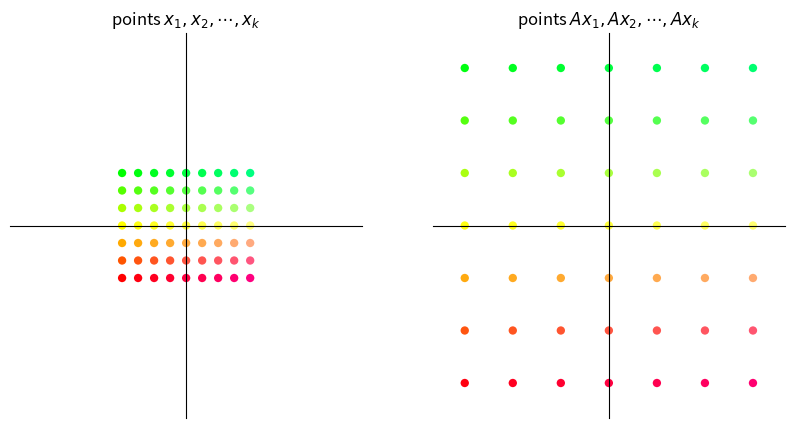
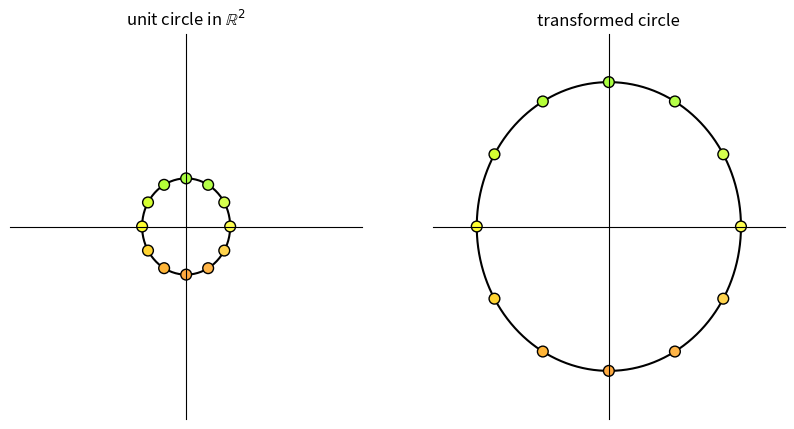
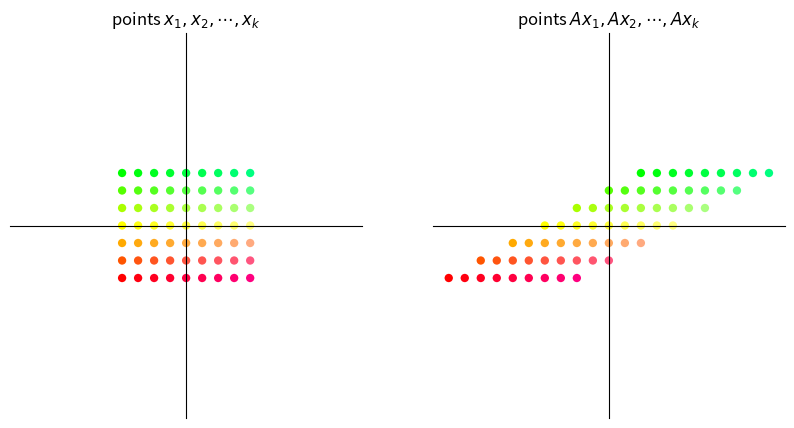
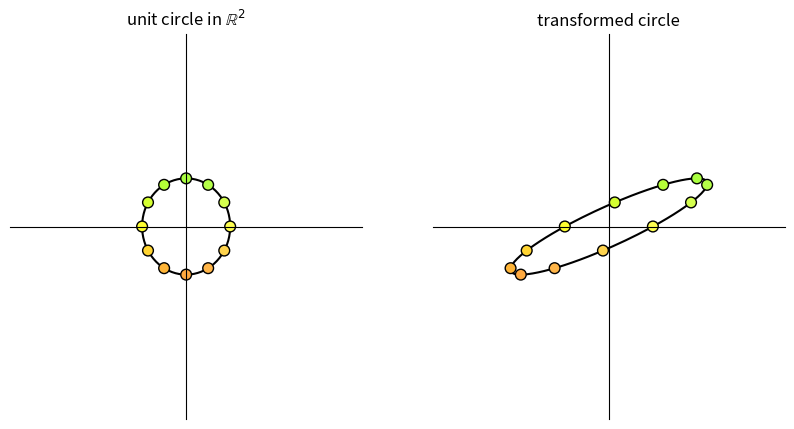
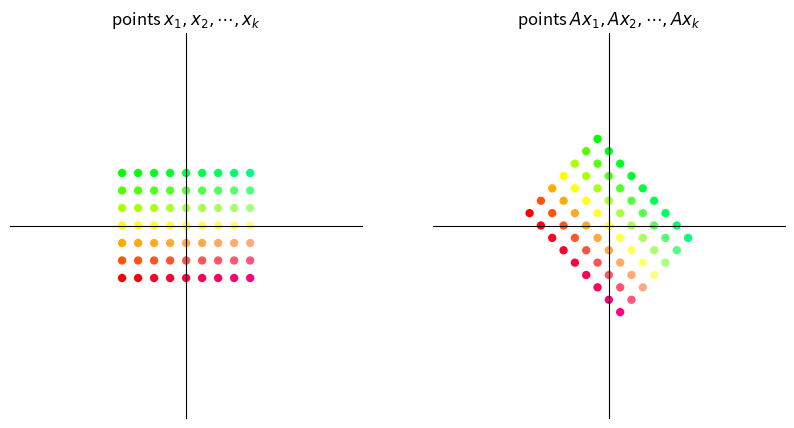
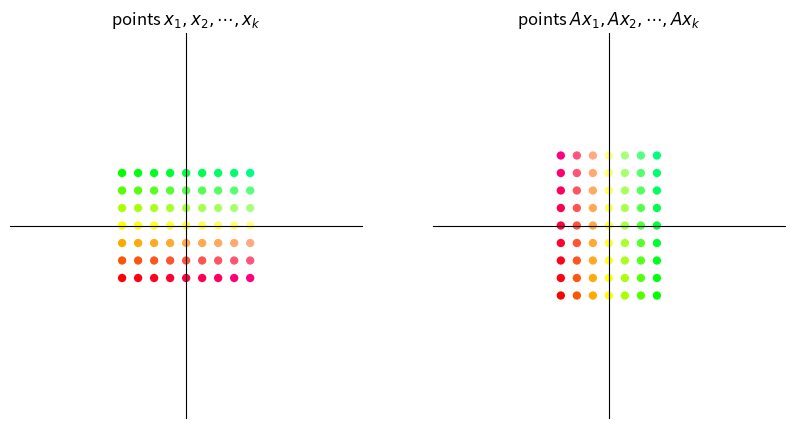
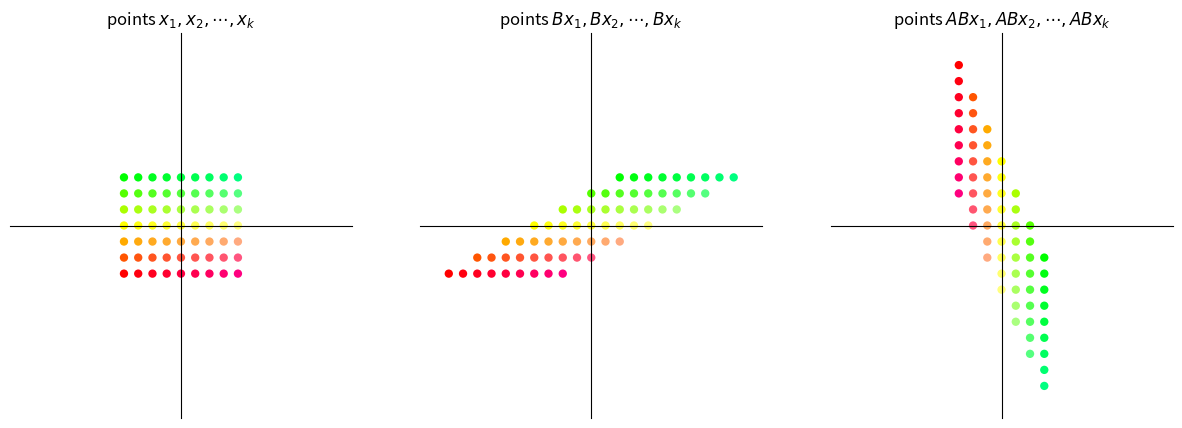
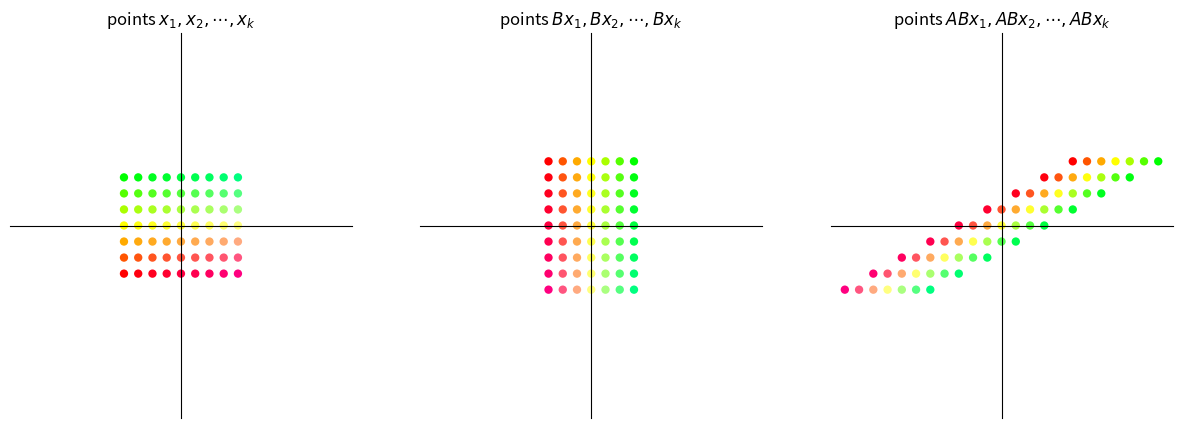
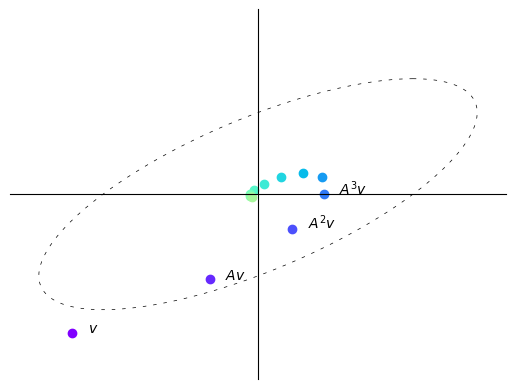
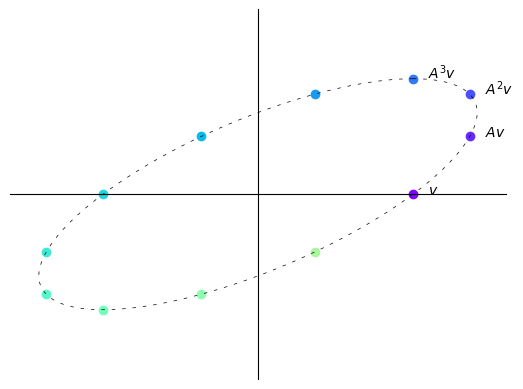
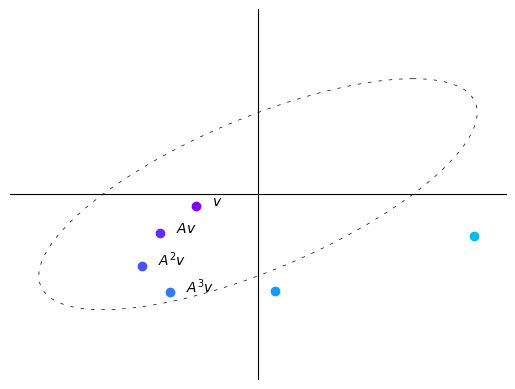
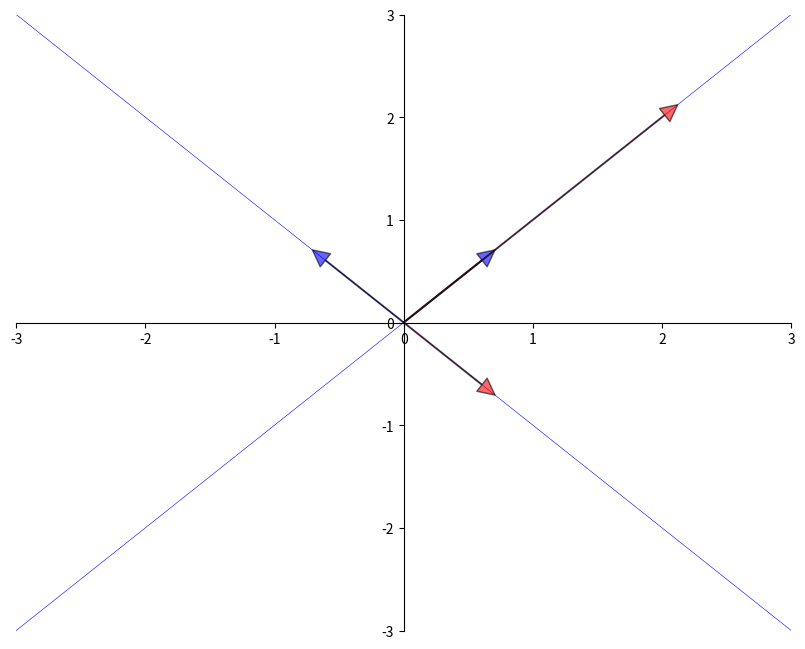
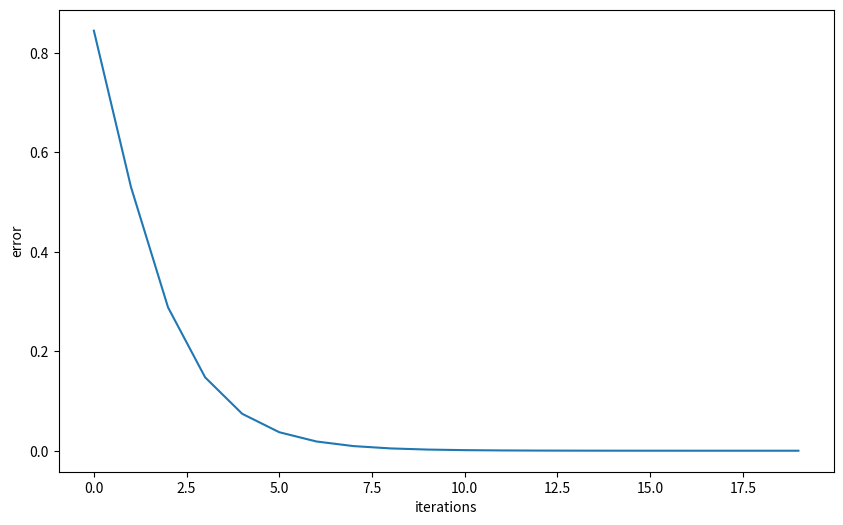
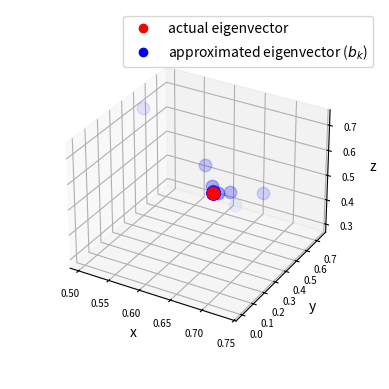
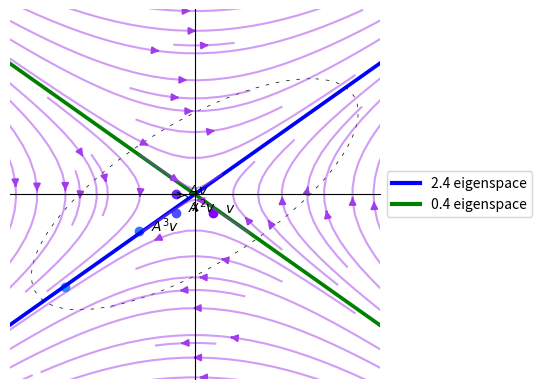

The matplotlib source for these figures, in order:
import matplotlib.pyplot as plt
import numpy as np
from numpy.linalg import matrix_power
from matplotlib.lines import Line2D
from matplotlib.patches import FancyArrowPatch
from mpl_toolkits.mplot3d import proj3d

A = np.array([[2,  1],
              [-1, 1]])

from math import sqrt

fig, ax = plt.subplots()
# Set the axes through the origin

for spine in ['left', 'bottom']:
    ax.spines[spine].set_position('zero')
for spine in ['right', 'top']:
    ax.spines[spine].set_color('none')

ax.set(xlim=(-2, 6), ylim=(-2, 4), aspect=1)

vecs = ((1, 3), (5, 2))
c = ['r', 'black']
for i, v in enumerate(vecs):
    ax.annotate('', xy=v, xytext=(0, 0),
                arrowprops=dict(color=c[i],
                shrink=0,
                alpha=0.7,
                width=0.5))

ax.text(0.2 + 1, 0.2 + 3, 'x=$(1,3)$')
ax.text(0.2 + 5, 0.2 + 2, 'Ax=$(5,2)$')

ax.annotate('', xy=(sqrt(10/29) * 5, sqrt(10/29) * 2), xytext=(0, 0),
            arrowprops=dict(color='purple',
                            shrink=0,
                            alpha=0.7,
                            width=0.5))

ax.annotate('', xy=(1, 2/5), xytext=(1/3, 1),
            arrowprops={'arrowstyle': '->',
                        'connectionstyle': 'arc3,rad=-0.3'},
            horizontalalignment='center')
ax.text(0.8, 0.8, f'θ', fontsize=14)

plt.show()

def colorizer(x, y):
    r = min(1, 1-y/3)
    g = min(1, 1+y/3)
    b = 1/4 + x/16
    return (r, g, b)


def grid_transform(A=np.array([[1, -1], [1, 1]])):
    xvals = np.linspace(-4, 4, 9)
    yvals = np.linspace(-3, 3, 7)
    xygrid = np.column_stack([[x, y] for x in xvals for y in yvals])
    uvgrid = A @ xygrid

    colors = list(map(colorizer, xygrid[0], xygrid[1]))

    fig, ax = plt.subplots(1, 2, figsize=(10, 5))

    for axes in ax:
        axes.set(xlim=(-11, 11), ylim=(-11, 11))
        axes.set_xticks([])
        axes.set_yticks([])
        for spine in ['left', 'bottom']:
            axes.spines[spine].set_position('zero')
        for spine in ['right', 'top']:
            axes.spines[spine].set_color('none')

    # Plot x-y grid points
    ax[0].scatter(xygrid[0], xygrid[1], s=36, c=colors, edgecolor="none")
    # ax[0].grid(True)
    # ax[0].axis("equal")
    ax[0].set_title("points $x_1, x_2, \cdots, x_k$")

    # Plot transformed grid points
    ax[1].scatter(uvgrid[0], uvgrid[1], s=36, c=colors, edgecolor="none")
    # ax[1].grid(True)
    # ax[1].axis("equal")
    ax[1].set_title("points $Ax_1, Ax_2, \cdots, Ax_k$")

    plt.show()


def circle_transform(A=np.array([[-1, 2], [0, 1]])):

    fig, ax = plt.subplots(1, 2, figsize=(10, 5))

    for axes in ax:
        axes.set(xlim=(-4, 4), ylim=(-4, 4))
        axes.set_xticks([])
        axes.set_yticks([])
        for spine in ['left', 'bottom']:
            axes.spines[spine].set_position('zero')
        for spine in ['right', 'top']:
            axes.spines[spine].set_color('none')

    θ = np.linspace(0, 2 * np.pi, 150)
    r = 1

    θ_1 = np.empty(12)
    for i in range(12):
        θ_1[i] = 2 * np.pi * (i/12)

    x = r * np.cos(θ)
    y = r * np.sin(θ)
    a = r * np.cos(θ_1)
    b = r * np.sin(θ_1)
    a_1 = a.reshape(1, -1)
    b_1 = b.reshape(1, -1)
    colors = list(map(colorizer, a, b))
    ax[0].plot(x, y, color='black', zorder=1)
    ax[0].scatter(a_1, b_1, c=colors, alpha=1, s=60,
                  edgecolors='black', zorder=2)
    ax[0].set_title("unit circle in $\mathbb{R}^2$")

    x1 = x.reshape(1, -1)
    y1 = y.reshape(1, -1)
    ab = np.concatenate((a_1, b_1), axis=0)
    transformed_ab = A @ ab
    transformed_circle_input = np.concatenate((x1, y1), axis=0)
    transformed_circle = A @ transformed_circle_input
    ax[1].plot(transformed_circle[0, :],
               transformed_circle[1, :], color='black', zorder=1)
    ax[1].scatter(transformed_ab[0, :], transformed_ab[1:,],
                  color=colors, alpha=1, s=60, edgecolors='black', zorder=2)
    ax[1].set_title("transformed circle")

    plt.show()

A = np.array([[3, 0],  # scaling by 3 in both directions
              [0, 3]])
grid_transform(A)
circle_transform(A)

A = np.array([[1, 2],     # shear along x-axis
              [0, 1]])
grid_transform(A)
circle_transform(A)

θ = np.pi/4  # 45 degree clockwise rotation
A = np.array([[np.cos(θ), np.sin(θ)],
              [-np.sin(θ), np.cos(θ)]])
grid_transform(A)

A = np.column_stack([[0, 1], [1, 0]])
grid_transform(A)

def grid_composition_transform(A=np.array([[1, -1], [1, 1]]),
                               B=np.array([[1, -1], [1, 1]])):
    xvals = np.linspace(-4, 4, 9)
    yvals = np.linspace(-3, 3, 7)
    xygrid = np.column_stack([[x, y] for x in xvals for y in yvals])
    uvgrid = B @ xygrid
    abgrid = A @ uvgrid

    colors = list(map(colorizer, xygrid[0], xygrid[1]))

    fig, ax = plt.subplots(1, 3, figsize=(15, 5))

    for axes in ax:
        axes.set(xlim=(-12, 12), ylim=(-12, 12))
        axes.set_xticks([])
        axes.set_yticks([])
        for spine in ['left', 'bottom']:
            axes.spines[spine].set_position('zero')
        for spine in ['right', 'top']:
            axes.spines[spine].set_color('none')

    # Plot grid points
    ax[0].scatter(xygrid[0], xygrid[1], s=36, c=colors, edgecolor="none")
    ax[0].set_title("points $x_1, x_2, \cdots, x_k$")

    # Plot intermediate grid points
    ax[1].scatter(uvgrid[0], uvgrid[1], s=36, c=colors, edgecolor="none")
    ax[1].set_title("points $Bx_1, Bx_2, \cdots, Bx_k$")

    # Plot transformed grid points
    ax[2].scatter(abgrid[0], abgrid[1], s=36, c=colors, edgecolor="none")
    ax[2].set_title("points $ABx_1, ABx_2, \cdots, ABx_k$")

    plt.show()

A = np.array([[0, 1],     # 90 degree clockwise rotation
              [-1, 0]])
B = np.array([[1, 2],     # shear along x-axis
              [0, 1]])

grid_composition_transform(A, B)  # transformation AB

grid_composition_transform(B,A)         # transformation BA

def plot_series(A, v, n):

    B = np.array([[1, -1],
                  [1, 0]])

    fig, ax = plt.subplots()

    ax.set(xlim=(-4, 4), ylim=(-4, 4))
    ax.set_xticks([])
    ax.set_yticks([])
    for spine in ['left', 'bottom']:
        ax.spines[spine].set_position('zero')
    for spine in ['right', 'top']:
        ax.spines[spine].set_color('none')

    θ = np.linspace(0, 2 * np.pi, 150)
    r = 2.5
    x = r * np.cos(θ)
    y = r * np.sin(θ)
    x1 = x.reshape(1, -1)
    y1 = y.reshape(1, -1)
    xy = np.concatenate((x1, y1), axis=0)

    ellipse = B @ xy
    ax.plot(ellipse[0, :], ellipse[1, :], color='black',
            linestyle=(0, (5, 10)), linewidth=0.5)

    # Initialize holder for trajectories
    colors = plt.cm.rainbow(np.linspace(0, 1, 20))

    for i in range(n):
        iteration = matrix_power(A, i) @ v
        v1 = iteration[0]
        v2 = iteration[1]
        ax.scatter(v1, v2, color=colors[i])
        if i == 0:
            ax.text(v1+0.25, v2, f'$v$')
        elif i == 1:
            ax.text(v1+0.25, v2, f'$Av$')
        elif 1 < i < 4:
            ax.text(v1+0.25, v2, f'$A^{i}v$')
    plt.show()

A = np.array([[sqrt(3) + 1, -2],
              [1, sqrt(3) - 1]])
A = (1/(2*sqrt(2))) * A
v = (-3, -3)
n = 12

plot_series(A, v, n)

B = np.array([[sqrt(3) + 1, -2],
              [1, sqrt(3) - 1]])
B = (1/2) * B
v = (2.5, 0)
n = 12

plot_series(B, v, n)

B = np.array([[sqrt(3) + 1, -2],
              [1, sqrt(3) - 1]])
B = (1/sqrt(2)) * B
v = (-1, -0.25)
n = 6

plot_series(B, v, n)

from numpy.linalg import eig

A = [[1, 2],
     [2, 1]]
A = np.array(A)
evals, evecs = eig(A)
evecs = evecs[:, 0], evecs[:, 1]

fig, ax = plt.subplots(figsize=(10, 8))
# Set the axes through the origin
for spine in ['left', 'bottom']:
    ax.spines[spine].set_position('zero')
for spine in ['right', 'top']:
    ax.spines[spine].set_color('none')
# ax.grid(alpha=0.4)

xmin, xmax = -3, 3
ymin, ymax = -3, 3
ax.set(xlim=(xmin, xmax), ylim=(ymin, ymax))

# Plot each eigenvector
for v in evecs:
    ax.annotate('', xy=v, xytext=(0, 0),
                arrowprops=dict(facecolor='blue',
                shrink=0,
                alpha=0.6,
                width=0.5))

# Plot the image of each eigenvector
for v in evecs:
    v = A @ v
    ax.annotate('', xy=v, xytext=(0, 0),
                arrowprops=dict(facecolor='red',
                shrink=0,
                alpha=0.6,
                width=0.5))

# Plot the lines they run through
x = np.linspace(xmin, xmax, 3)
for v in evecs:
    a = v[1] / v[0]
    ax.plot(x, a * x, 'b-', lw=0.4)

plt.show()

from numpy.linalg import eig

A = ((1, 2),
     (2, 1))

A = np.array(A)
evals, evecs = eig(A)
evals  # eigenvalues

evecs  # eigenvectors

A = np.array([[0.4, 0.1],
              [0.7, 0.2]])

evals, evecs = eig(A)   # finding eigenvalues and eigenvectors

r = max(abs(λ) for λ in evals)    # compute spectral radius
print(r)

I = np.identity(2)  # 2 x 2 identity matrix
B = I - A

B_inverse = np.linalg.inv(B)  # direct inverse method

A_sum = np.zeros((2, 2))  # power series sum of A
A_power = I
for i in range(50):
    A_sum += A_power
    A_power = A_power @ A

np.allclose(A_sum, B_inverse)

# Define a matrix A
A = np.array([[1, 0, 3],
              [0, 2, 0],
              [3, 0, 1]])

num_iters = 20

# Define a random starting vector b
b = np.random.rand(A.shape[1])

# Get the leading eigenvector of matrix A
eigenvector = np.linalg.eig(A)[1][:, 0]

errors = []
res = []

# Power iteration loop
for i in range(num_iters):
    # Multiply b by A
    b = A @ b
    # Normalize b
    b = b / np.linalg.norm(b)
    # Append b to the list of eigenvector approximations
    res.append(b)
    err = np.linalg.norm(np.array(b)
                         - eigenvector)
    errors.append(err)

greatest_eigenvalue = np.dot(A @ b, b) / np.dot(b, b)
print(f'The approximated greatest absolute eigenvalue is \
        {greatest_eigenvalue:.2f}')
print('The real eigenvalue is', np.linalg.eig(A)[0])

# Plot the eigenvector approximations for each iteration
plt.figure(figsize=(10, 6))
plt.xlabel('iterations')
plt.ylabel('error')
_ = plt.plot(errors)

# Set up the figure and axis for 3D plot
fig = plt.figure()
ax = fig.add_subplot(111, projection='3d')

# Plot the eigenvectors
ax.scatter(eigenvector[0],
           eigenvector[1],
           eigenvector[2],
           color='r', s=80)

for i, vec in enumerate(res):
    ax.scatter(vec[0], vec[1], vec[2],
               color='b',
               alpha=(i+1)/(num_iters+1),
               s=80)

ax.set_xlabel('x')
ax.set_ylabel('y')
ax.set_zlabel('z')
ax.tick_params(axis='both', which='major', labelsize=7)

points = [plt.Line2D([0], [0], linestyle='none',
                     c=i, marker='o') for i in ['r', 'b']]
ax.legend(points, ['actual eigenvector',
                   r'approximated eigenvector ($b_k$)'])
ax.set_box_aspect(aspect=None, zoom=0.8)

plt.show()

A = np.array([[1, 2],
              [1, 1]])
v = (0.4, -0.4)
n = 11

# Compute eigenvectors and eigenvalues
eigenvalues, eigenvectors = np.linalg.eig(A)

print(f'eigenvalues:\n {eigenvalues}')
print(f'eigenvectors:\n {eigenvectors}')

plot_series(A, v, n)

# Create a grid of points
x, y = np.meshgrid(np.linspace(-5, 5, 15),
                   np.linspace(-5, 5, 20))

# Apply the matrix A to each point in the vector field
vec_field = np.stack([x, y])
u, v = np.tensordot(A, vec_field, axes=1)

# Plot the transformed vector field
c = plt.streamplot(x, y, u - x, v - y,
                   density=1, linewidth=None, color='#A23BEC')
c.lines.set_alpha(0.5)
c.arrows.set_alpha(0.5)

# Draw eigenvectors
origin = np.zeros((2, len(eigenvectors)))
parameters = {'color': ['b', 'g'], 'angles': 'xy',
              'scale_units': 'xy', 'scale': 0.1, 'width': 0.01}
plt.quiver(*origin, eigenvectors[0],
           eigenvectors[1], **parameters)
plt.quiver(*origin, - eigenvectors[0],
           - eigenvectors[1], **parameters)

colors = ['b', 'g']
lines = [Line2D([0], [0], color=c, linewidth=3) for c in colors]
labels = ["2.4 eigenspace", "0.4 eigenspace"]
plt.legend(lines, labels, loc='center left',
           bbox_to_anchor=(1, 0.5))

plt.xlabel("x")
plt.ylabel("y")
plt.grid()
plt.gca().set_aspect('equal', adjustable='box')
plt.show()

figure, ax = plt.subplots(1, 3, figsize=(15, 5))
A = np.array([[sqrt(3) + 1, -2],
              [1, sqrt(3) - 1]])
A = (1/(2*sqrt(2))) * A

B = np.array([[sqrt(3) + 1, -2],
              [1, sqrt(3) - 1]])
B = (1/2) * B

C = np.array([[sqrt(3) + 1, -2],
              [1, sqrt(3) - 1]])
C = (1/sqrt(2)) * C

examples = [A, B, C]

for i, example in enumerate(examples):
    M = example

    # Compute right eigenvectors and eigenvalues
    eigenvalues, eigenvectors = np.linalg.eig(M)
    print(f'Example {i+1}:\n')
    print(f'eigenvalues:\n {eigenvalues}')
    print(f'eigenvectors:\n {eigenvectors}\n')

    eigenvalues_real = eigenvalues.real
    eigenvectors_real = eigenvectors.real

    # Create a grid of points
    x, y = np.meshgrid(np.linspace(-20, 20, 15),
                       np.linspace(-20, 20, 20))

    # Apply the matrix A to each point in the vector field
    vec_field = np.stack([x, y])
    u, v = np.tensordot(M, vec_field, axes=1)

    # Plot the transformed vector field
    c = ax[i].streamplot(x, y, u - x, v - y, density=1,
                         linewidth=None, color='#A23BEC')
    c.lines.set_alpha(0.5)
    c.arrows.set_alpha(0.5)

    # Draw eigenvectors
    parameters = {'color': ['b', 'g'], 'angles': 'xy',
                  'scale_units': 'xy', 'scale': 1,
                  'width': 0.01, 'alpha': 0.5}
    origin = np.zeros((2, len(eigenvectors)))
    ax[i].quiver(*origin, eigenvectors_real[0],
                 eigenvectors_real[1], **parameters)
    ax[i].quiver(*origin,
                 - eigenvectors_real[0],
                 - eigenvectors_real[1],
                 **parameters)

    ax[i].set_xlabel("x-axis")
    ax[i].set_ylabel("y-axis")
    ax[i].grid()
    ax[i].set_aspect('equal', adjustable='box')

plt.show()

class Arrow3D(FancyArrowPatch):
    def __init__(self, xs, ys, zs, *args, **kwargs):
        super().__init__((0, 0), (0, 0), *args, **kwargs)
        self._verts3d = xs, ys, zs

    def do_3d_projection(self):
        xs3d, ys3d, zs3d = self._verts3d
        xs, ys, zs = proj3d.proj_transform(xs3d, ys3d, zs3d,
                                           self.axes.M)
        self.set_positions((0.1*xs[0], 0.1*ys[0]),
                           (0.1*xs[1], 0.1*ys[1]))

        return np.min(zs)


eigenvalues, eigenvectors = np.linalg.eig(A)

# Create meshgrid for vector field
x, y = np.meshgrid(np.linspace(-2, 2, 15),
                   np.linspace(-2, 2, 15))

# Calculate vector field (real and imaginary parts)
u_real = A[0][0] * x + A[0][1] * y
v_real = A[1][0] * x + A[1][1] * y
u_imag = np.zeros_like(x)
v_imag = np.zeros_like(y)

# Create 3D figure
fig = plt.figure()
ax = fig.add_subplot(111, projection='3d')
vlength = np.linalg.norm(eigenvectors)
ax.quiver(x, y, u_imag, u_real-x, v_real-y, v_imag-u_imag,
          colors='b', alpha=0.3, length=.2,
          arrow_length_ratio=0.01)

arrow_prop_dict = dict(mutation_scale=5,
                       arrowstyle='-|>', shrinkA=0, shrinkB=0)

# Plot 3D eigenvectors
for c, i in zip(['b', 'g'], [0, 1]):
    a = Arrow3D([0, eigenvectors[0][i].real],
                [0, eigenvectors[1][i].real],
                [0, eigenvectors[1][i].imag],
                color=c, **arrow_prop_dict)
    ax.add_artist(a)

# Set axis labels and title
ax.set_xlabel('x')
ax.set_ylabel('y')
ax.set_zlabel('Im')
ax.set_box_aspect(aspect=None, zoom=0.8)

plt.draw()
plt.show()